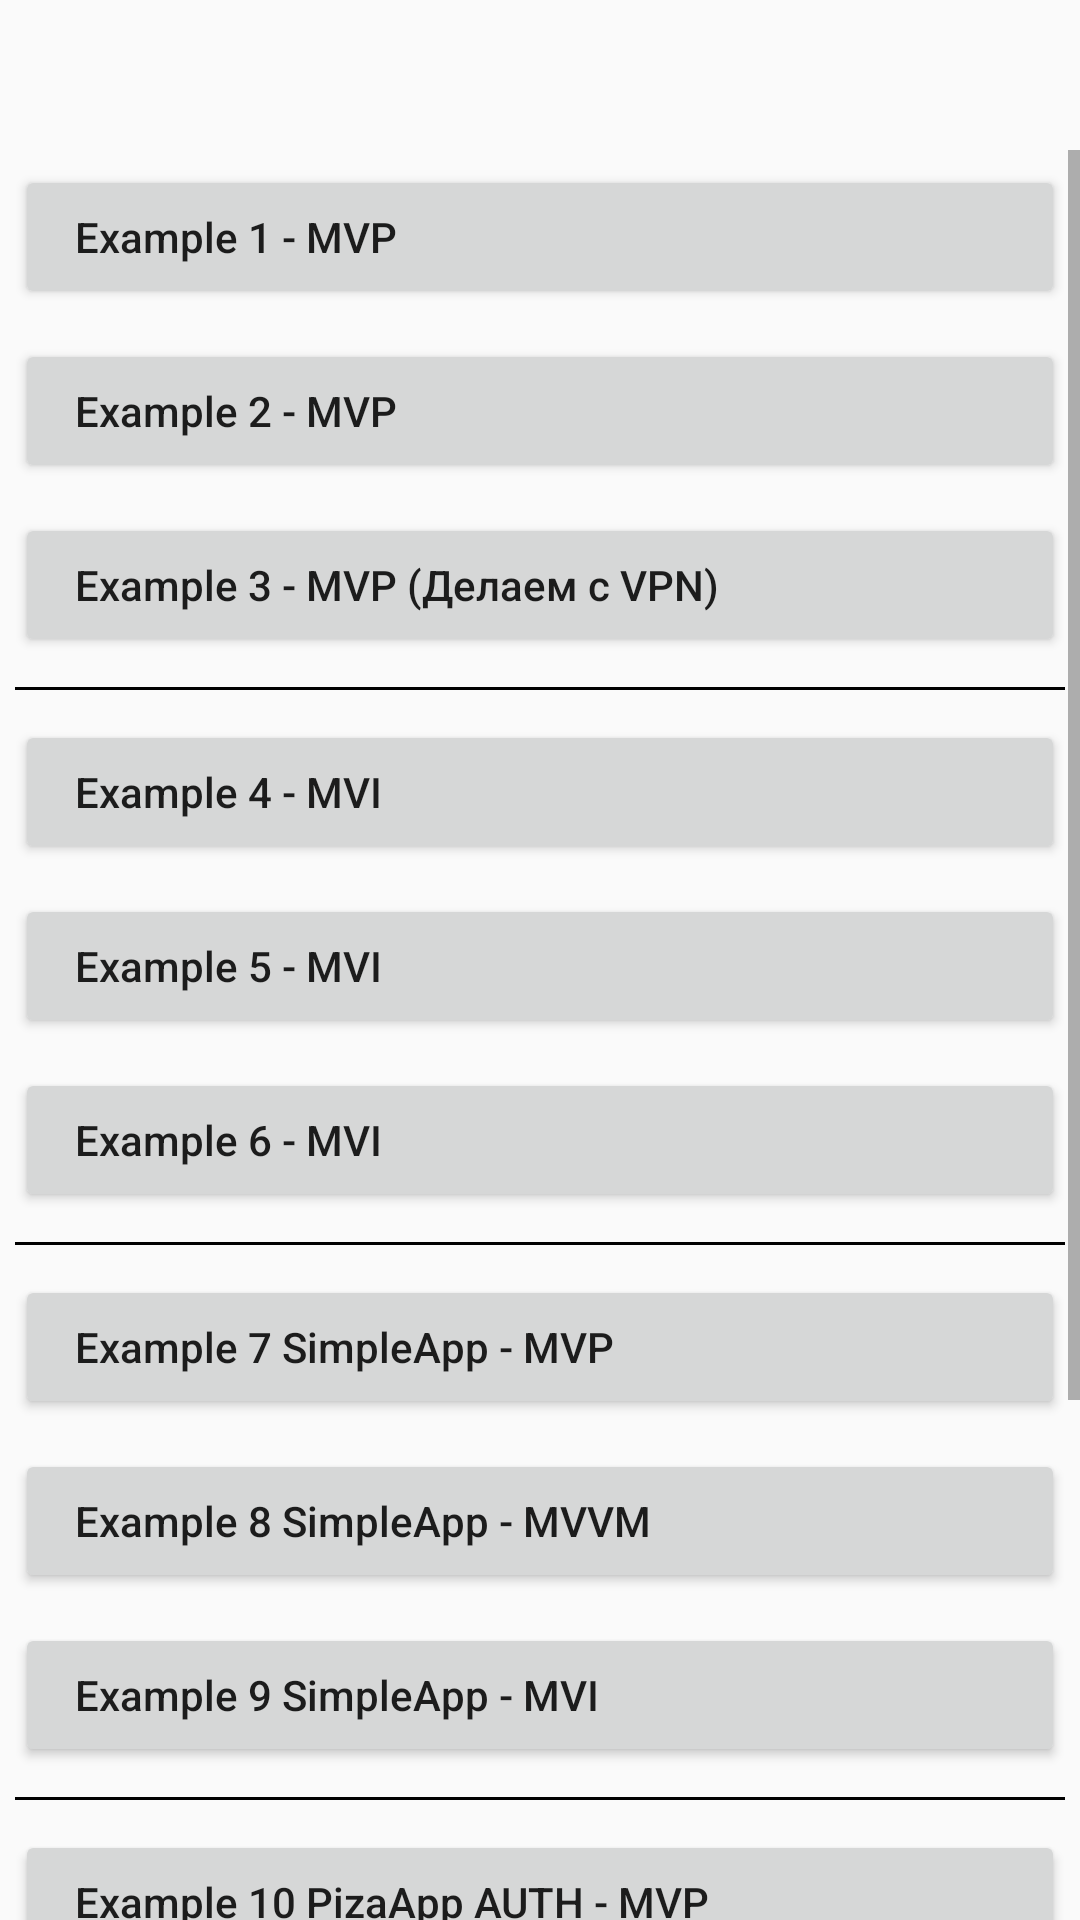

Layout XML and referenced resources for this Android screen:
<!-- AndroidManifest.xml: activity theme Theme.Java_Kotlin_JetpackCompose_MVP_MVVM_MVI_Example -->
<!-- res/layout/activity_main.xml -->
<?xml version="1.0" encoding="utf-8"?>
<ScrollView
    xmlns:android="http://schemas.android.com/apk/res/android"
    xmlns:tools="http://schemas.android.com/tools"
    android:layout_width="match_parent"
    android:layout_height="match_parent"
    android:paddingTop="50dp"
    tools:context=".MainActivity">

    <LinearLayout
        android:layout_width="match_parent"
        android:layout_height="match_parent"
        android:orientation="vertical">

        <Button
            android:id="@+id/btnExample1"
            android:layout_margin="5dp"
            android:text="Example 1 - MVP"
            android:gravity="left|center"
            android:paddingLeft="20dp"
            android:textAllCaps="false"
            android:layout_width="match_parent"
            android:layout_height="wrap_content"/>

        <Button
            android:id="@+id/btnExample2"
            android:layout_margin="5dp"
            android:text="Example 2 - MVP"
            android:gravity="left|center"
            android:paddingLeft="20dp"
            android:textAllCaps="false"
            android:layout_width="match_parent"
            android:layout_height="wrap_content"/>

        <Button
            android:id="@+id/btnExample3"
            android:layout_margin="5dp"
            android:text="Example 3 - MVP (Делаем с VPN)"
            android:gravity="left|center"
            android:paddingLeft="20dp"
            android:textAllCaps="false"
            android:layout_width="match_parent"
            android:layout_height="wrap_content"/>

        <View
            android:layout_margin="5dp"
            android:layout_width="match_parent"
            android:layout_height="1dp"
            android:background="#000000" />

        <Button
            android:id="@+id/btnExample4"
            android:layout_margin="5dp"
            android:text="Example 4 - MVI"
            android:gravity="left|center"
            android:paddingLeft="20dp"
            android:textAllCaps="false"
            android:layout_width="match_parent"
            android:layout_height="wrap_content"/>

        <Button
            android:id="@+id/btnExample5"
            android:layout_margin="5dp"
            android:text="Example 5 - MVI"
            android:gravity="left|center"
            android:paddingLeft="20dp"
            android:textAllCaps="false"
            android:layout_width="match_parent"
            android:layout_height="wrap_content"/>

        <Button
            android:id="@+id/btnExample6"
            android:layout_margin="5dp"
            android:text="Example 6 - MVI"
            android:gravity="left|center"
            android:paddingLeft="20dp"
            android:textAllCaps="false"
            android:layout_width="match_parent"
            android:layout_height="wrap_content"/>

        <View
            android:layout_margin="5dp"
            android:layout_width="match_parent"
            android:layout_height="1dp"
            android:background="#000000" />

        <Button
            android:id="@+id/btnExample7"
            android:layout_margin="5dp"
            android:text="Example 7 SimpleApp - MVP"
            android:gravity="left|center"
            android:paddingLeft="20dp"
            android:textAllCaps="false"
            android:layout_width="match_parent"
            android:layout_height="wrap_content"/>

        <Button
            android:id="@+id/btnExample8"
            android:layout_margin="5dp"
            android:text="Example 8 SimpleApp - MVVM"
            android:gravity="left|center"
            android:paddingLeft="20dp"
            android:textAllCaps="false"
            android:layout_width="match_parent"
            android:layout_height="wrap_content"/>

        <Button
            android:id="@+id/btnExample9"
            android:layout_margin="5dp"
            android:text="Example 9 SimpleApp - MVI"
            android:gravity="left|center"
            android:paddingLeft="20dp"
            android:textAllCaps="false"
            android:layout_width="match_parent"
            android:layout_height="wrap_content"/>

        <View
            android:layout_margin="5dp"
            android:layout_width="match_parent"
            android:layout_height="1dp"
            android:background="#000000" />

        <Button
            android:id="@+id/btnExample10"
            android:layout_margin="5dp"
            android:text="Example 10 PizaApp AUTH - MVP"
            android:gravity="left|center"
            android:paddingLeft="20dp"
            android:textAllCaps="false"
            android:layout_width="match_parent"
            android:layout_height="wrap_content"/>

        <Button
            android:id="@+id/btnExample11"
            android:layout_margin="5dp"
            android:text="Example 11 PizaApp AUTH - MVVM"
            android:gravity="left|center"
            android:paddingLeft="20dp"
            android:textAllCaps="false"
            android:layout_width="match_parent"
            android:layout_height="wrap_content"/>

        <Button
            android:id="@+id/btnExample12"
            android:layout_margin="5dp"
            android:text="Example 12 PizaApp AUTH - MVI"
            android:gravity="left|center"
            android:paddingLeft="20dp"
            android:textAllCaps="false"
            android:layout_width="match_parent"
            android:layout_height="wrap_content"/>


        <View
            android:layout_margin="5dp"
            android:layout_width="match_parent"
            android:layout_height="1dp"
            android:background="#000000" />

        <Button
            android:id="@+id/btnExample13"
            android:layout_margin="5dp"
            android:text="Example 13 XML - MVI"
            android:gravity="left|center"
            android:paddingLeft="20dp"
            android:textAllCaps="false"
            android:layout_width="match_parent"
            android:layout_height="wrap_content"/>

        <Button
            android:id="@+id/btnExample14"
            android:layout_margin="5dp"
            android:text="Example 14 XML - MVI"
            android:gravity="left|center"
            android:paddingLeft="20dp"
            android:textAllCaps="false"
            android:layout_width="match_parent"
            android:layout_height="wrap_content"/>

    </LinearLayout>
</ScrollView>
<!-- resources referenced by this layout -->
<resources>
  <style name="Theme.Java_Kotlin_JetpackCompose_MVP_MVVM_MVI_Example" parent="android:Theme.Material.Light.NoActionBar" />
</resources>
